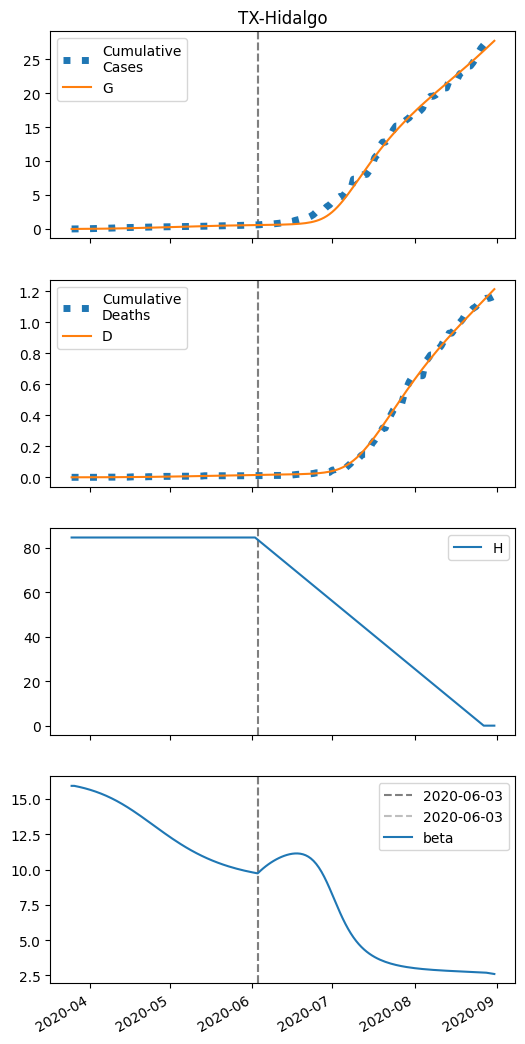

The file beside this chart, header and first rows:
series, 2020-03-25, 2020-03-26, 2020-03-27, 2020-03-28, 2020-03-29, 2020-03-30, 2020-03-31, 2020-04-01, 2020-04-02, 2020-04-03, 2020-04-04, 2020-04-05, 2020-04-06, 2020-04-07, 2020-04-08, 2020-04-09, 2020-04-10, 2020-04-11, 2020-04-12, 2020-04-13, 2020-04-14, 2020-04-15, 2020-04-16
S, 16913, 16910, 16908, 16906, 16903, 16900, 16897, 16893, 16889, 16885, 16881, 16877, 16872, 16866, 16861, 16855, 16848, 16842, 16835, 16827, 16819, 16811, 16802
I, 7.0, 7.605, 8.256, 8.957, 9.708, 10.51, 11.37, 12.29, 13.27, 14.3, 15.4, 16.56, 17.78, 19.06, 20.4, 21.8, 23.25, 24.75, 26.29, 27.87, 29.48, 31.12, 32.77
IH, 0.0, 0.5227, 1.016, 1.489, 1.946, 2.394, 2.839, 3.285, 3.736, 4.196, 4.669, 5.156, 5.66, 6.184, 6.729, 7.297, 7.888, 8.504, 9.144, 9.809, 10.5, 11.21, 11.94
IN, 1.044, 1.975, 2.895, 3.813, 4.737, 5.672, 6.627, 7.606, 8.616, 9.663, 10.75, 11.89, 13.07, 14.31, 15.6, 16.96, 18.38, 19.86, 21.4, 23.01, 24.68, 26.41, 28.19
D, 0.01, 0.01, 0.01631, 0.02859, 0.04657, 0.07008, 0.09901, 0.1333, 0.173, 0.2181, 0.2688, 0.3252, 0.3875, 0.4559, 0.5306, 0.6119, 0.7, 0.7953, 0.8981, 1.009, 1.127, 1.254, 1.389
R, 0.0, 0.1128, 0.3942, 0.8392, 1.445, 2.21, 3.134, 4.219, 5.468, 6.885, 8.474, 10.24, 12.2, 14.35, 16.7, 19.26, 22.04, 25.05, 28.3, 31.8, 35.56, 39.59, 43.91
G, 7.0, 9.172, 11.52, 14.07, 16.83, 19.8, 23.02, 26.48, 30.21, 34.21, 38.51, 43.12, 48.04, 53.3, 58.91, 64.87, 71.2, 77.9, 84.98, 92.45, 100.3, 108.5, 117.1
H, 84563, 84563, 84563, 84563, 84563, 84563, 84563, 84563, 84563, 84563, 84563, 84563, 84563, 84563, 84563, 84563, 84563, 84563, 84563, 84563, 84563, 84563, 84563
beta, 15.93, 15.93, 15.9, 15.85, 15.81, 15.76, 15.71, 15.65, 15.59, 15.53, 15.46, 15.39, 15.31, 15.23, 15.15, 15.06, 14.96, 14.86, 14.76, 14.65, 14.54, 14.42, 14.3
